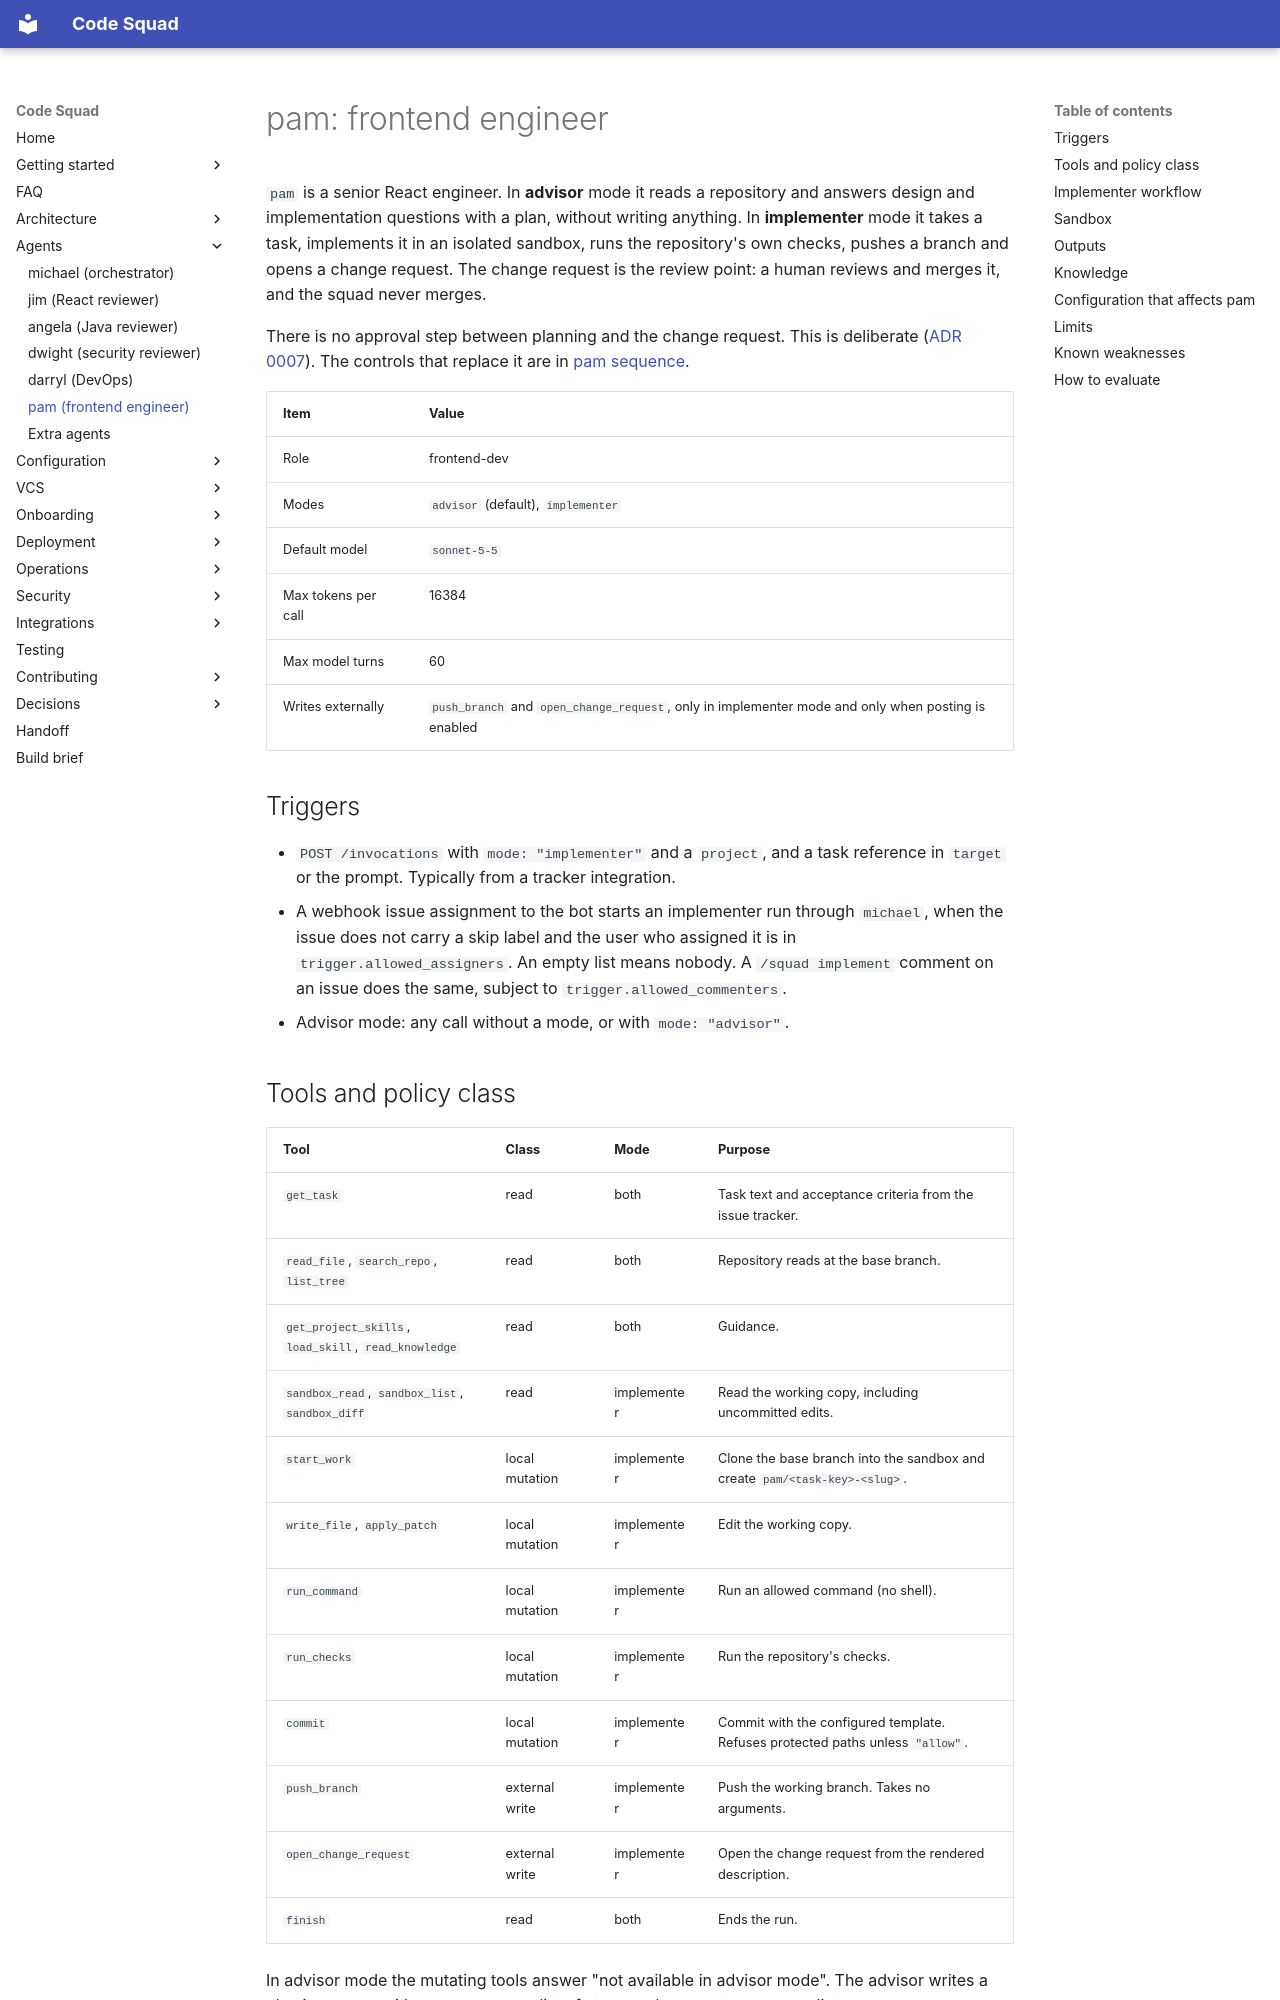

repository: acarmisc/the-office-ai-squad · page: agents/pam/index.html · generator: mkdocs

# pam: frontend engineer

`pam` is a senior React engineer. In **advisor** mode it reads a repository and answers design and
implementation questions with a plan, without writing anything. In **implementer** mode it takes a
task, implements it in an isolated sandbox, runs the repository's own checks, pushes a branch and
opens a change request. The change request is the review point: a human reviews and merges it, and
the squad never merges.

There is no approval step between planning and the change request. This is deliberate
([ADR 0007](../decisions/0007-no-approval-gate-for-pam.md)). The controls that replace it are in
[pam sequence](../architecture/pam-sequence.md#controls-that-replace-the-approval-step).

| Item | Value |
| --- | --- |
| Role | frontend-dev |
| Modes | `advisor` (default), `implementer` |
| Default model | `sonnet-5-5` |
| Max tokens per call | 16384 |
| Max model turns | 60 |
| Writes externally | `push_branch` and `open_change_request`, only in implementer mode and only when posting is enabled |

## Triggers

- `POST /invocations` with `mode: "implementer"` and a `project`, and a task reference in `target` or
  the prompt. Typically from a tracker integration.
- A webhook issue assignment to the bot starts an implementer run through `michael`, when the issue
  does not carry a skip label and the user who assigned it is in `trigger.allowed_assigners`. An empty list means nobody.
  A `/squad implement` comment on an issue does the same, subject to `trigger.allowed_commenters`.
- Advisor mode: any call without a mode, or with `mode: "advisor"`.

## Tools and policy class

| Tool | Class | Mode | Purpose |
| --- | --- | --- | --- |
| `get_task` | read | both | Task text and acceptance criteria from the issue tracker. |
| `read_file`, `search_repo`, `list_tree` | read | both | Repository reads at the base branch. |
| `get_project_skills`, `load_skill`, `read_knowledge` | read | both | Guidance. |
| `sandbox_read`, `sandbox_list`, `sandbox_diff` | read | implementer | Read the working copy, including uncommitted edits. |
| `start_work` | local mutation | implementer | Clone the base branch into the sandbox and create `pam/<task-key>-<slug>`. |
| `write_file`, `apply_patch` | local mutation | implementer | Edit the working copy. |
| `run_command` | local mutation | implementer | Run an allowed command (no shell). |
| `run_checks` | local mutation | implementer | Run the repository's checks. |
| `commit` | local mutation | implementer | Commit with the configured template. Refuses protected paths unless `"allow"`. |
| `push_branch` | external write | implementer | Push the working branch. Takes no arguments. |
| `open_change_request` | external write | implementer | Open the change request from the rendered description. |
| `finish` | read | both | Ends the run. |

In advisor mode the mutating tools answer "not available in advisor mode". The advisor writes a plan in
`finish` with `data.plan` as a list of steps and an empty `findings` list.
